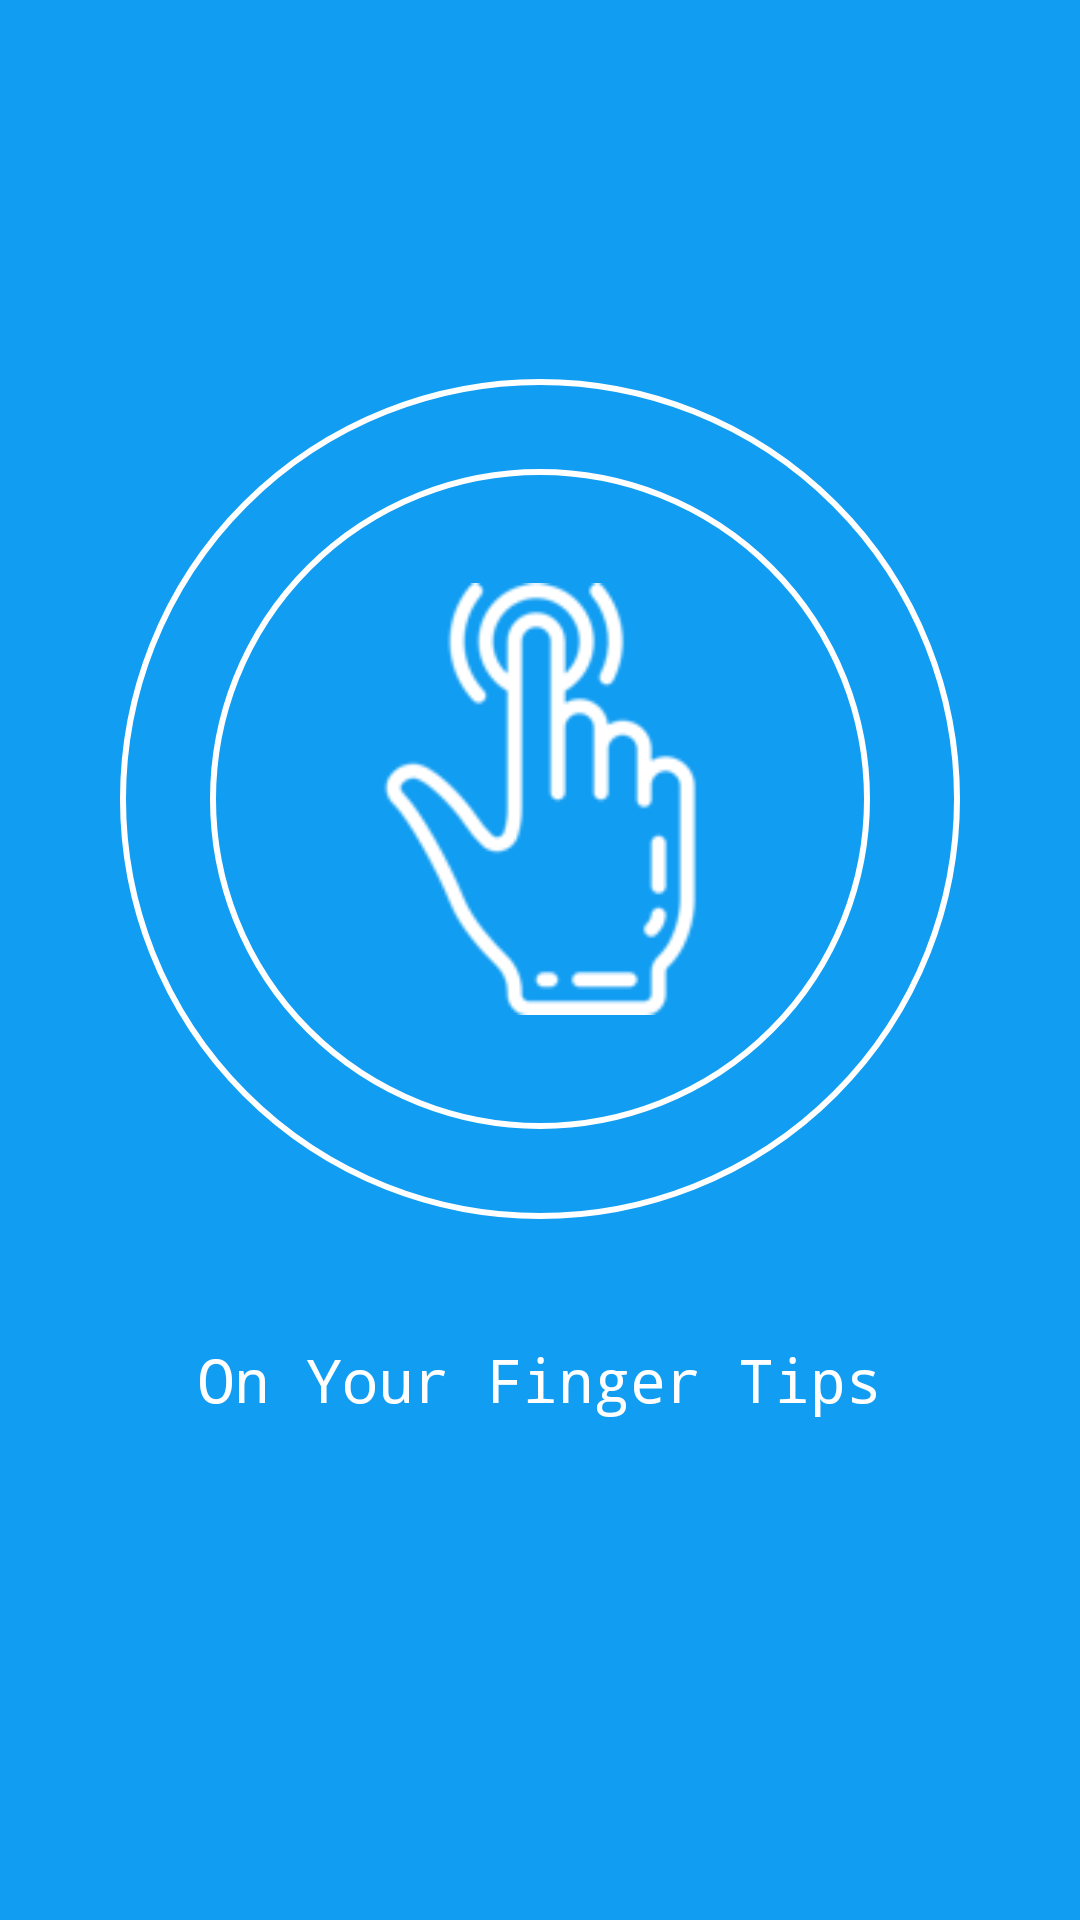

This screen was rendered from an Android layout file. Write that file and the resources it references.
<!-- AndroidManifest.xml: application theme AppTheme.Base -->
<!-- res/layout/layout_welcome_screen2.xml -->
<?xml version="1.0" encoding="utf-8"?>
<RelativeLayout
    android:orientation="vertical"
    android:layout_gravity="center_vertical"
    android:gravity="center_vertical"
    android:background="@color/app_color"
    xmlns:android="http://schemas.android.com/apk/res/android" android:layout_width="match_parent"
    android:layout_height="match_parent">
    <LinearLayout
        android:layout_centerInParent="true"
        android:id="@+id/ws_layout2"
        android:padding="30dp"
        android:layout_marginRight="40dp"
        android:layout_marginLeft="40dp"
        android:background="@drawable/white_border_circle_layout_a"
        android:orientation="vertical"
        android:layout_width="wrap_content"
        android:layout_height="wrap_content">
        <LinearLayout
            android:background="@drawable/white_border_circle_layout_a"
            android:layout_width="wrap_content"
            android:layout_height="wrap_content">
            <ImageView
                android:layout_width="wrap_content"
                android:layout_height="wrap_content"
                android:layout_centerInParent="true"
                android:layout_margin="38dp"
                android:adjustViewBounds="true"
                android:src="@drawable/welcome_img2"
                android:tint="@color/white" />
        </LinearLayout>
    </LinearLayout>

    <TextView
        android:layout_below="@+id/ws_layout2"
        android:gravity="center_vertical"
        android:layout_gravity="center_vertical"
        android:textAlignment="center"
        android:padding="40sp"
        android:text="@string/welcome_string_text2"
        android:textColor="@color/white"
        android:textSize="20sp"
        android:layout_width="match_parent"
        android:layout_height="wrap_content" />
</RelativeLayout>
<!-- resources referenced by this layout -->
<resources>
  <color name="app_color">#119df2</color>
  <color name="white">#ffffff</color>
  <!-- drawable welcome_img2: png bitmap (drawable, 5360 bytes) -->
  <!-- drawable white_border_circle_layout_a (drawable) -->
  <?xml version="1.0" encoding="utf-8"?>
  <shape xmlns:android="http://schemas.android.com/apk/res/android"
      android:shape="oval" >
      <corners
          android:radius="0dp"/>
      <solid android:color="@color/app_color" />
      <stroke android:width="2dip"
          android:color="@color/white"/>
  </shape>
  <string name="welcome_string_text2">On Your Finger Tips</string>
  <style name="AppTheme.Base" parent="Theme.AppCompat.Light.NoActionBar">
      <item name="android:typeface">monospace</item>
          <item name="colorPrimary">@color/colorPrimary</item>
          <item name="colorPrimaryDark">@color/colorPrimaryDark</item>
          <item name="colorAccent">@color/colorAccent</item>
             &gt;
      </style>
  <color name="colorPrimary">#008577</color>
  <color name="colorPrimaryDark">#00574B</color>
  <color name="colorAccent">#D81B60</color>
</resources>
